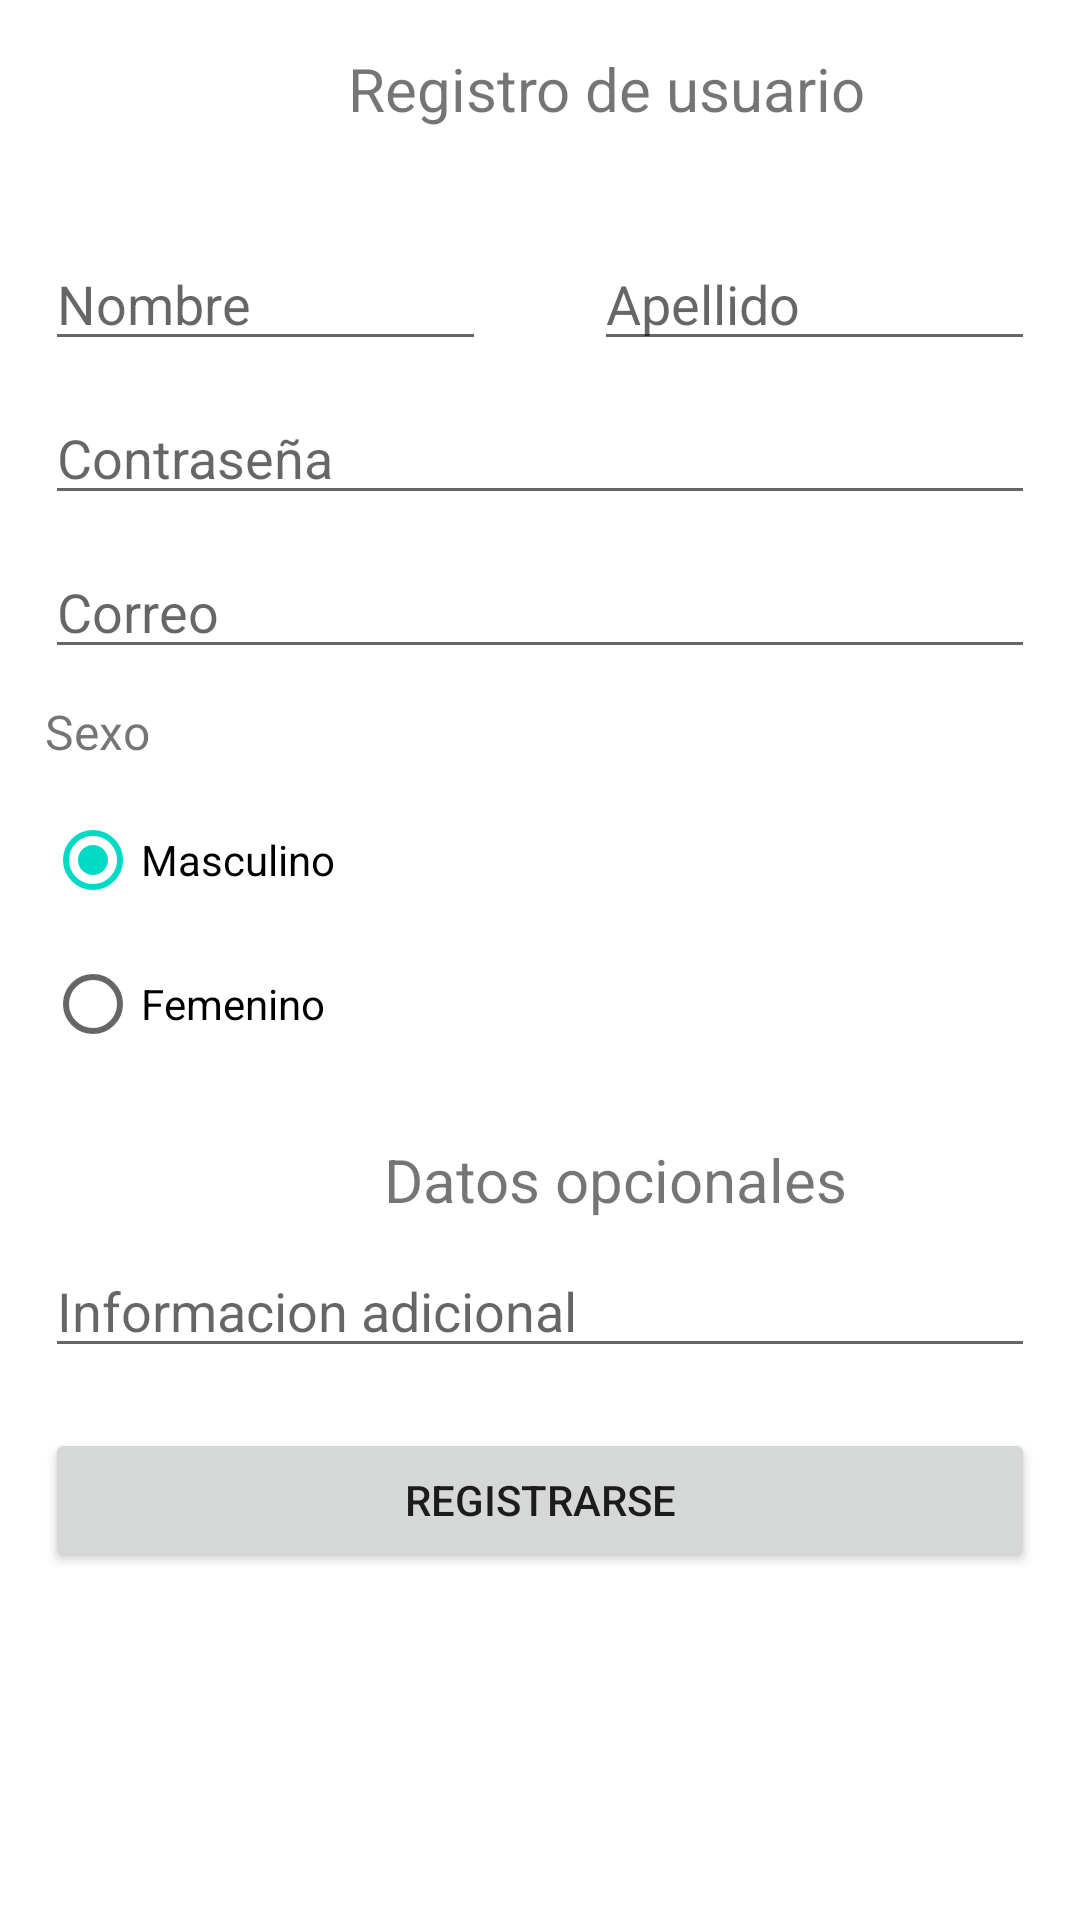

Write the Android layout XML for this screen, with the resource values it uses.
<!-- AndroidManifest.xml: application theme Theme.AplicacionSemestral -->
<!-- res/layout/activity_registro_cuenta.xml -->
<?xml version="1.0" encoding="utf-8"?>
<androidx.constraintlayout.widget.ConstraintLayout xmlns:android="http://schemas.android.com/apk/res/android"
    xmlns:app="http://schemas.android.com/apk/res-auto"
    xmlns:tools="http://schemas.android.com/tools"
    android:layout_width="match_parent"
    android:layout_height="match_parent"
    tools:context=".registroCuenta">


    <EditText
        android:id="@+id/textNombre"
        android:layout_width="0dp"
        android:layout_height="wrap_content"
        android:layout_marginStart="15dp"
        android:layout_marginTop="36dp"
        android:layout_marginEnd="18dp"
        android:ems="10"
        android:hint="Nombre"
        android:inputType="textPersonName"
        app:layout_constraintEnd_toStartOf="@+id/textApellido"
        app:layout_constraintHorizontal_bias="0.5"
        app:layout_constraintStart_toStartOf="parent"
        app:layout_constraintTop_toBottomOf="@+id/textView9" />

    <EditText
        android:id="@+id/textContraseña"
        android:layout_width="0dp"
        android:layout_height="wrap_content"
        android:layout_marginStart="15dp"
        android:layout_marginTop="10dp"
        android:layout_marginEnd="15dp"
        android:ems="10"
        android:hint="Contraseña"
        android:inputType="textPassword"
        app:layout_constraintEnd_toEndOf="parent"
        app:layout_constraintHorizontal_bias="0.497"
        app:layout_constraintStart_toStartOf="parent"
        app:layout_constraintTop_toBottomOf="@+id/textNombre" />

    <EditText
        android:id="@+id/editTextTextMultiLine"
        android:layout_width="0dp"
        android:layout_height="wrap_content"
        android:layout_marginStart="15dp"
        android:layout_marginTop="8dp"
        android:layout_marginEnd="15dp"
        android:ems="10"
        android:gravity="start|top"
        android:hint="Informacion adicional"
        android:inputType="textMultiLine"
        app:layout_constraintEnd_toEndOf="parent"
        app:layout_constraintHorizontal_bias="0.0"
        app:layout_constraintStart_toStartOf="parent"
        app:layout_constraintTop_toBottomOf="@+id/textView7" />

    <EditText
        android:id="@+id/textApellido"
        android:layout_width="0dp"
        android:layout_height="wrap_content"
        android:layout_marginStart="18dp"
        android:layout_marginTop="36dp"
        android:layout_marginEnd="15dp"
        android:ems="10"
        android:hint="Apellido"
        android:inputType="textPersonName"
        app:layout_constraintEnd_toEndOf="parent"
        app:layout_constraintHorizontal_bias="0.5"
        app:layout_constraintStart_toEndOf="@+id/textNombre"
        app:layout_constraintTop_toBottomOf="@+id/textView9" />

    <TextView
        android:id="@+id/textView7"
        android:layout_width="wrap_content"
        android:layout_height="wrap_content"
        android:layout_marginStart="128dp"
        android:layout_marginTop="20dp"
        android:text="Datos opcionales"
        android:textSize="20sp"
        app:layout_constraintStart_toStartOf="parent"
        app:layout_constraintTop_toBottomOf="@+id/radioGroup" />

    <TextView
        android:id="@+id/textView9"
        android:layout_width="wrap_content"
        android:layout_height="wrap_content"
        android:layout_marginStart="116dp"
        android:layout_marginTop="16dp"
        android:text="Registro de usuario"
        android:textSize="20sp"
        app:layout_constraintStart_toStartOf="parent"
        app:layout_constraintTop_toTopOf="parent" />

    <RadioGroup
        android:id="@+id/radioGroup"
        android:layout_width="315dp"
        android:layout_height="97dp"
        android:layout_marginStart="15dp"
        android:layout_marginTop="8dp"
        app:layout_constraintStart_toStartOf="parent"
        app:layout_constraintTop_toBottomOf="@+id/textView10">

        <RadioButton
            android:id="@+id/botonMasculino"
            android:layout_width="match_parent"
            android:layout_height="wrap_content"
            android:checked="true"
            android:text="Masculino" />

        <RadioButton
            android:id="@+id/botonFemenino"
            android:layout_width="match_parent"
            android:layout_height="wrap_content"
            android:text="Femenino" />
    </RadioGroup>

    <TextView
        android:id="@+id/textView10"
        android:layout_width="0dp"
        android:layout_height="wrap_content"
        android:layout_marginStart="15dp"
        android:layout_marginTop="10dp"
        android:layout_marginEnd="15dp"
        android:text="Sexo"
        android:textSize="16sp"
        app:layout_constraintEnd_toEndOf="parent"
        app:layout_constraintStart_toStartOf="parent"
        app:layout_constraintTop_toBottomOf="@+id/correo" />

    <Button
        android:id="@+id/botonRegistro"
        android:layout_width="0dp"
        android:layout_height="wrap_content"
        android:layout_marginStart="15dp"
        android:layout_marginTop="20dp"
        android:layout_marginEnd="15dp"
        android:onClick="crearCuenta"
        android:text="Registrarse"
        app:layout_constraintEnd_toEndOf="parent"
        app:layout_constraintHorizontal_bias="0.5"
        app:layout_constraintStart_toStartOf="parent"
        app:layout_constraintTop_toBottomOf="@+id/editTextTextMultiLine" />

    <EditText
        android:id="@+id/correo"
        android:layout_width="0dp"
        android:layout_height="wrap_content"
        android:layout_marginStart="15dp"
        android:layout_marginTop="10dp"
        android:layout_marginEnd="15dp"
        android:ems="10"
        android:hint="Correo"
        android:inputType="textPersonName"
        app:layout_constraintEnd_toEndOf="parent"
        app:layout_constraintStart_toStartOf="parent"
        app:layout_constraintTop_toBottomOf="@+id/textContraseña" />

</androidx.constraintlayout.widget.ConstraintLayout>
<!-- resources referenced by this layout -->
<resources>
  <style name="Theme.AplicacionSemestral" parent="Theme.MaterialComponents.DayNight.DarkActionBar">
          
          <item name="colorPrimary">@color/purple_500</item>
          <item name="colorPrimaryVariant">@color/purple_700</item>
          <item name="colorOnPrimary">@color/white</item>
          
          <item name="colorSecondary">@color/teal_200</item>
          <item name="colorSecondaryVariant">@color/teal_700</item>
          <item name="colorOnSecondary">@color/black</item>
          
          <item name="android:statusBarColor" tools:targetApi="l">?attr/colorPrimaryVariant</item>
          
      </style>
  <!-- not gathered from this repository: default colours our renderer supplied (Android Studio template values) -->
  <color name="purple_500">#FF6200EE</color>
  <color name="purple_700">#FF3700B3</color>
  <color name="teal_200">#FF03DAC5</color>
  <color name="teal_700">#FF018786</color>
  <color name="black">#FF000000</color>
  <color name="white">#FFFFFFFF</color>
</resources>
